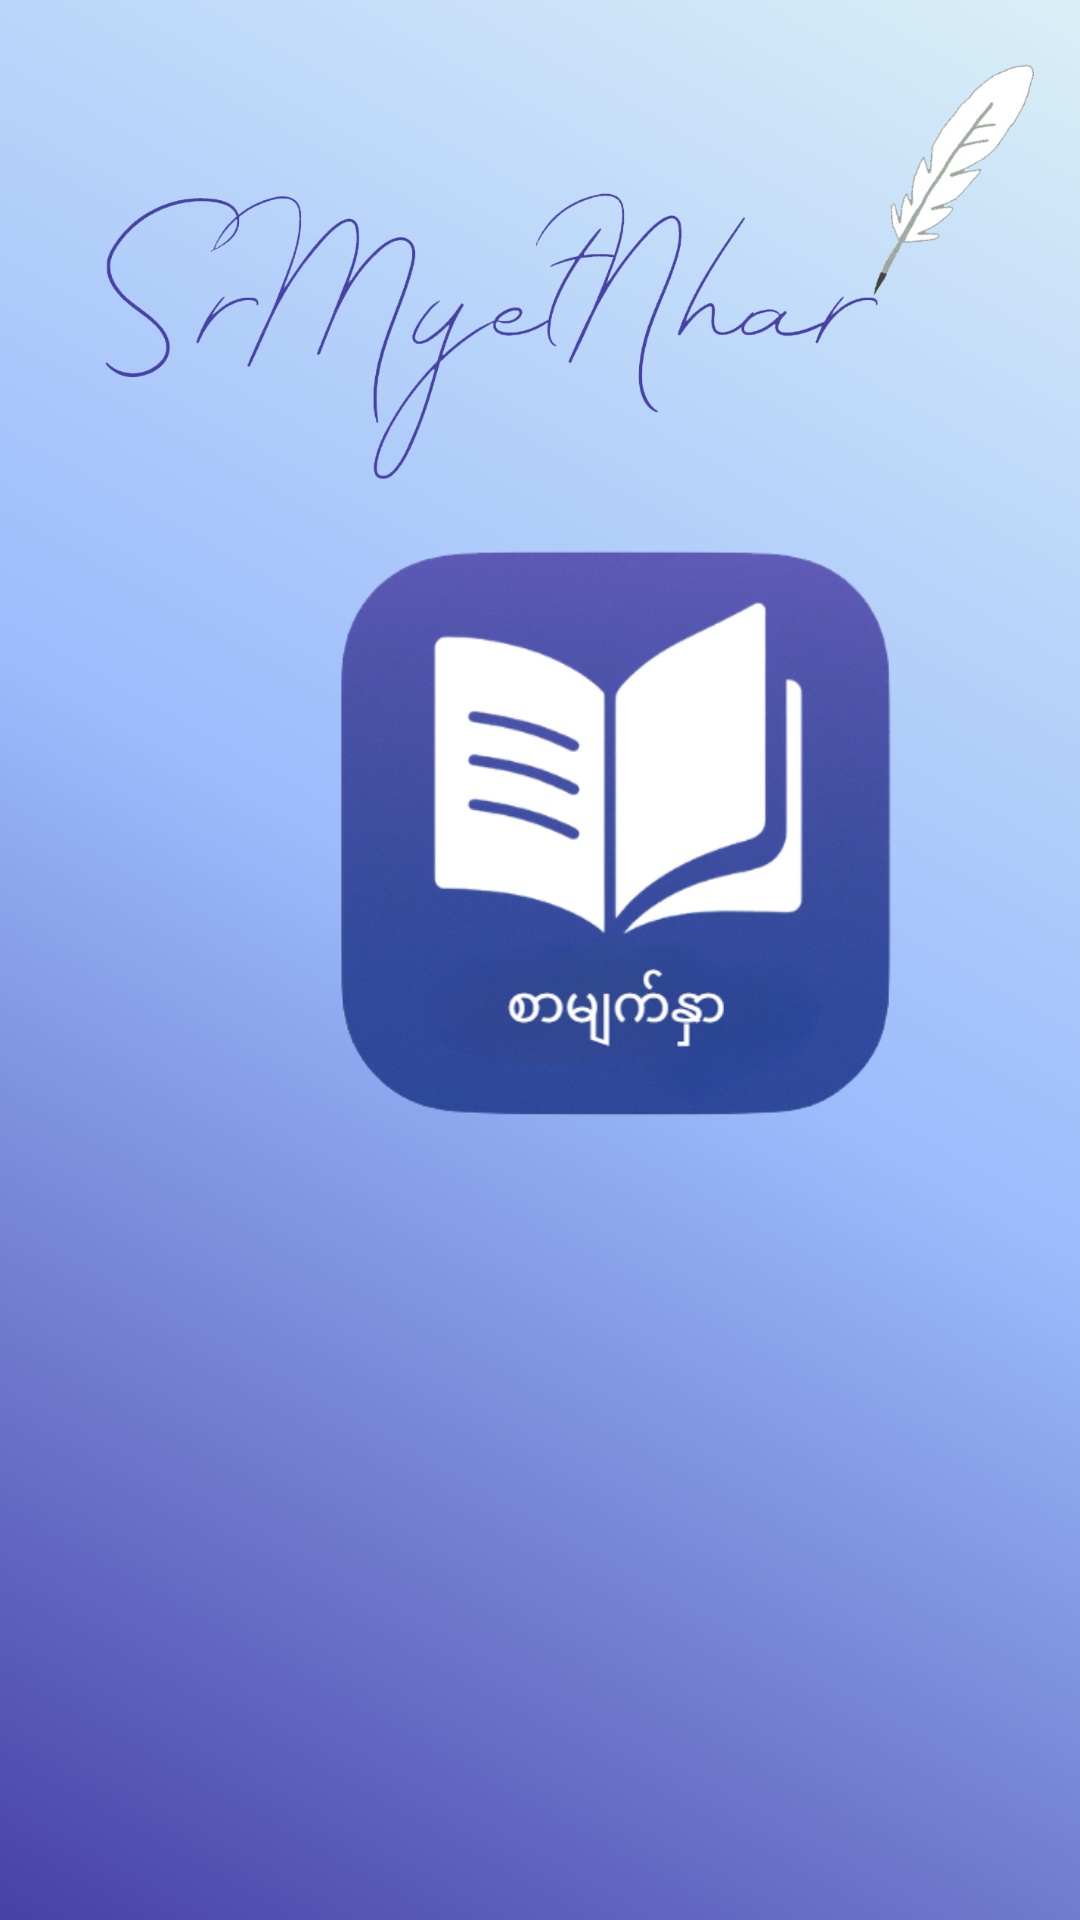

Android layout source for this screen:
<!-- AndroidManifest.xml: application theme Theme.SignUpForm -->
<!-- res/layout/activity_splash.xml -->
<?xml version="1.0" encoding="utf-8"?>
<androidx.constraintlayout.widget.ConstraintLayout xmlns:android="http://schemas.android.com/apk/res/android"
    xmlns:app="http://schemas.android.com/apk/res-auto"
    xmlns:tools="http://schemas.android.com/tools"
    android:layout_width="match_parent"
    android:layout_height="match_parent"
    android:background="@drawable/gradient1">

    <ImageView
        android:id="@+id/imageView"
        android:layout_width="wrap_content"
        android:layout_height="wrap_content"
        android:layout_marginBottom="260dp"
        app:layout_constraintBottom_toBottomOf="parent"
        app:layout_constraintEnd_toEndOf="parent"
        app:layout_constraintStart_toStartOf="parent"
        app:srcCompat="@drawable/logo_text" />

    <ImageView
        android:id="@+id/splash_logo"
        android:layout_width="200dp"
        android:layout_height="200dp"
        android:layout_marginStart="105dp"
        android:layout_marginEnd="106dp"
        android:layout_marginBottom="264dp"
        android:contentDescription="@string/app_name"
        android:src="@drawable/img_sarmyathnar"
        app:layout_constraintBottom_toBottomOf="parent"
        app:layout_constraintEnd_toEndOf="parent"
        app:layout_constraintHorizontal_bias="0.0"
        app:layout_constraintStart_toStartOf="parent" />

</androidx.constraintlayout.widget.ConstraintLayout>
<!-- resources referenced by this layout -->
<resources>
  <!-- drawable gradient1 (drawable) -->
  <?xml version="1.0" encoding="utf-8"?>
  <shape xmlns:android="http://schemas.android.com/apk/res/android"
      android:shape="rectangle">
      <gradient
          android:startColor="#4741A6"
          android:centerColor="#9BBBFC"
          android:endColor="#D9EFF7"
          android:angle="45" />
  </shape>
  <!-- drawable img_sarmyathnar: png bitmap (drawable, 160940 bytes) -->
  <!-- drawable logo_text: png bitmap (drawable, 102909 bytes) -->
  <string name="app_name">SarMyatNhar</string>
  <style name="Theme.SignUpForm" parent="Theme.MaterialComponents.DayNight.NoActionBar">
          
          <item name="colorPrimary">@color/purple_500</item>
          <item name="colorPrimaryVariant">@color/purple_700</item>
          <item name="colorOnPrimary">@color/white</item>
          
          <item name="colorSecondary">@color/teal_200</item>
          <item name="colorSecondaryVariant">@color/teal_700</item>
          <item name="colorOnSecondary">@color/black</item>
          
          <item name="android:statusBarColor">?attr/colorPrimaryVariant</item>
          
  
          
          <item name="textInputStyle">@style/Widget.App.TextInputLayout</item>
      </style>
  <color name="purple_500">#FF6200EE</color>
  <color name="purple_700">#FF3700B3</color>
  <color name="white">#FFFFFFFF</color>
  <color name="teal_200">#FF03DAC5</color>
  <color name="teal_700">#FF018786</color>
  <color name="black">#FF000000</color>
  <style name="Widget.App.TextInputLayout" parent="Widget.MaterialComponents.TextInputLayout.FilledBox">
          <item name="boxCornerRadiusTopStart">16dp</item>
          <item name="boxCornerRadiusTopEnd">16dp</item>
          <item name="boxCornerRadiusBottomStart">16dp</item>
          <item name="boxCornerRadiusBottomEnd">16dp</item>
          <item name="boxBackgroundColor">@color/input_field_bg</item>
          <item name="boxStrokeWidth">0dp</item>
          <item name="boxStrokeWidthFocused">0dp</item>
          <item name="hintTextColor">@color/text_main_color</item>
      </style>
  <color name="input_field_bg">#F0F0F0</color>
  <color name="text_main_color">#424242</color>
</resources>
